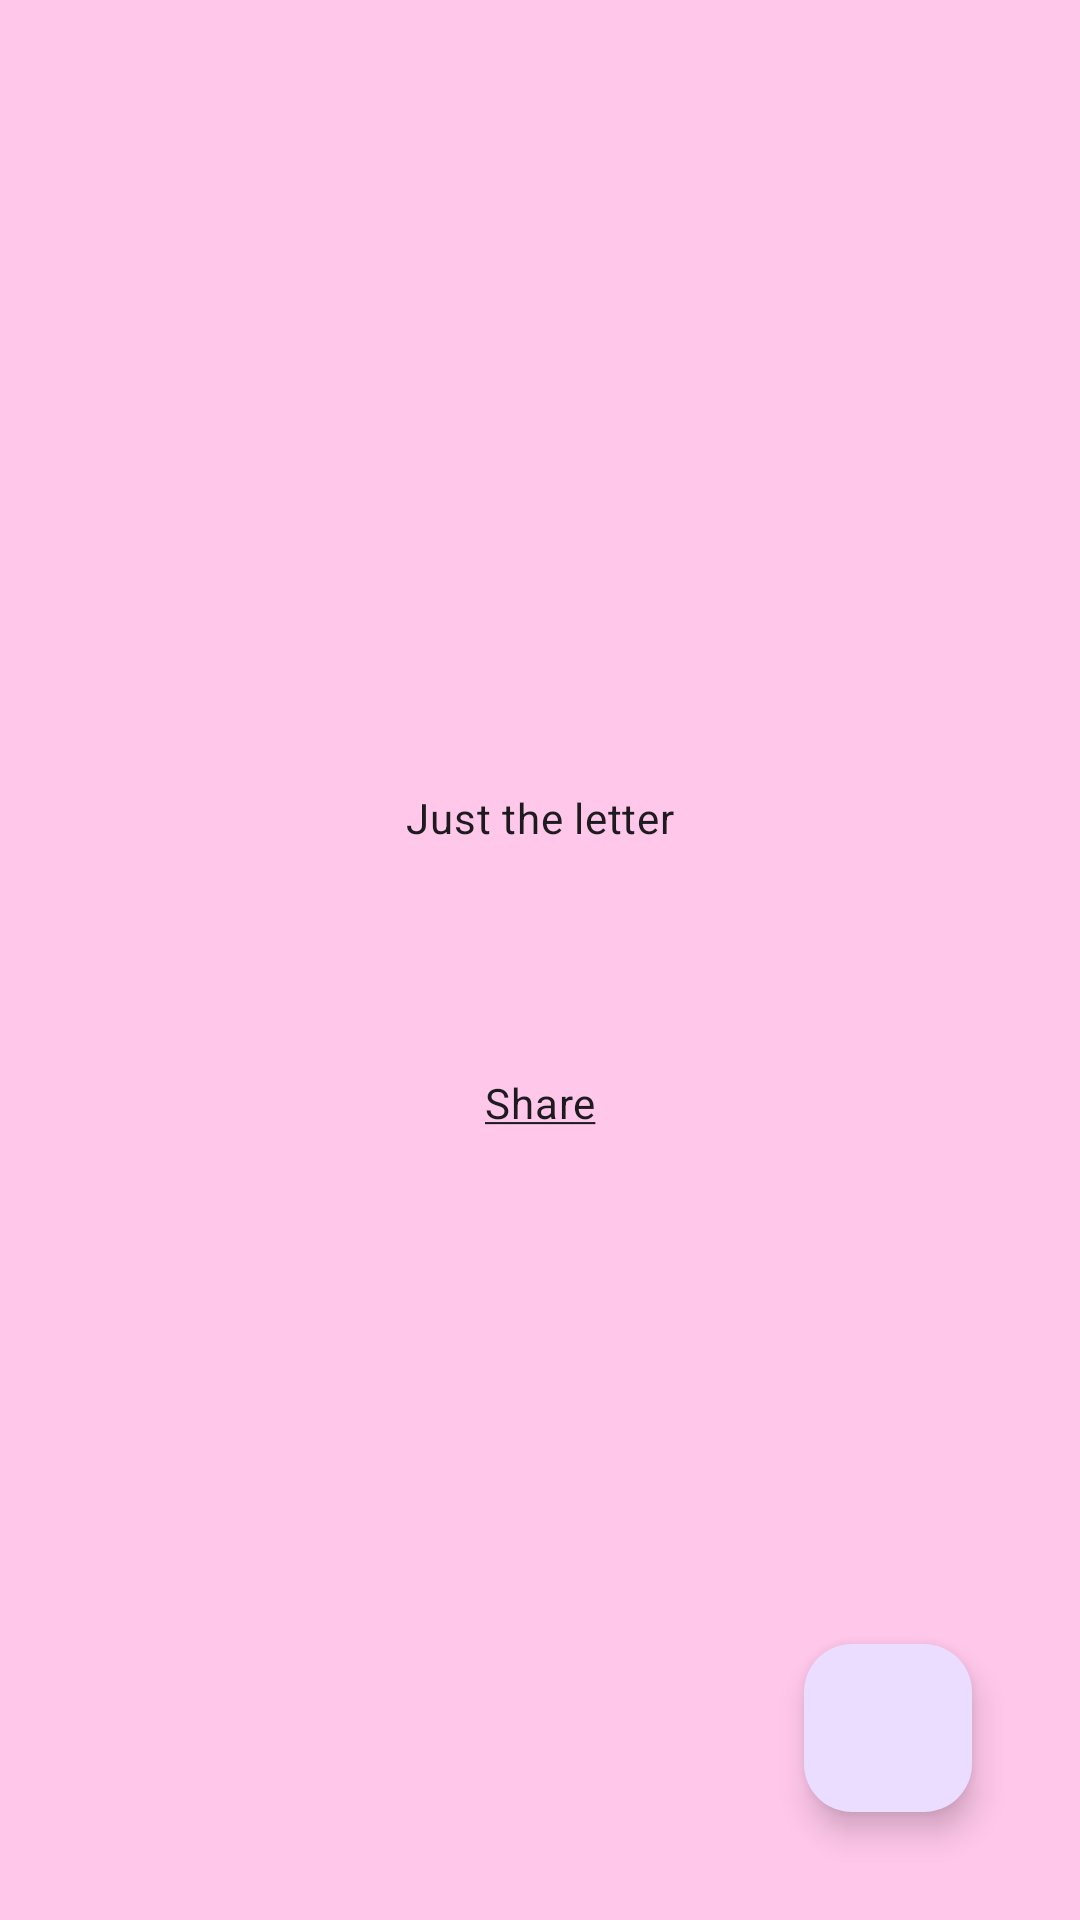

Here is an Android app screen rendered from its layout file. Give the layout XML and the strings, colors and styles it references.
<!-- AndroidManifest.xml: application theme Theme.SampleActivityEmbeding -->
<!-- res/layout/activity_details.xml -->
<?xml version="1.0" encoding="utf-8"?>
<androidx.constraintlayout.widget.ConstraintLayout xmlns:android="http://schemas.android.com/apk/res/android"
    xmlns:app="http://schemas.android.com/apk/res-auto"
    xmlns:tools="http://schemas.android.com/tools"
    android:layout_width="match_parent"
    android:layout_height="match_parent"
    android:background="#FFC7EA">

    <com.google.android.material.textview.MaterialTextView
        android:layout_width="match_parent"
        android:layout_height="wrap_content"
        android:gravity="center"
        android:text="@string/detail_label"
        android:textAppearance="@style/TextAppearance.Material3.BodyMedium"
        app:layout_constraintBottom_toTopOf="@+id/detailTextView" />

    <com.google.android.material.textview.MaterialTextView
        android:id="@+id/detailTextView"
        android:layout_width="match_parent"
        android:layout_height="wrap_content"
        android:gravity="center"
        android:textAppearance="@style/TextAppearance.Material3.DisplayLarge"
        app:layout_constraintBottom_toBottomOf="parent"
        app:layout_constraintTop_toTopOf="parent"
        tools:text="A" />

    <com.google.android.material.textview.MaterialTextView
        android:id="@+id/shareTextView"
        android:layout_width="match_parent"
        android:layout_height="wrap_content"
        android:gravity="center"
        android:text="@string/label_share"
        android:textAppearance="@style/TextAppearance.Material3.BodyMedium"
        app:layout_constraintTop_toBottomOf="@+id/detailTextView" />

    <com.google.android.material.floatingactionbutton.FloatingActionButton
        android:id="@+id/detailFAB"
        android:layout_width="wrap_content"
        android:layout_height="wrap_content"
        android:layout_margin="36dp"
        android:contentDescription="@string/content_description_fab"
        android:src="@drawable/ic_fab"
        app:layout_constraintBottom_toBottomOf="parent"
        app:layout_constraintEnd_toEndOf="parent" />

</androidx.constraintlayout.widget.ConstraintLayout>
<!-- resources referenced by this layout -->
<resources>
  <string name="content_description_fab">Random button</string>
  <string name="detail_label">Just the letter</string>
  <string name="label_share"><u>Share</u></string>
  <style name="Theme.SampleActivityEmbeding" parent="Base.Theme.SampleActivityEmbeding" />
  <style name="Base.Theme.SampleActivityEmbeding" parent="Theme.Material3.DayNight.NoActionBar">
          
          
      </style>
</resources>
